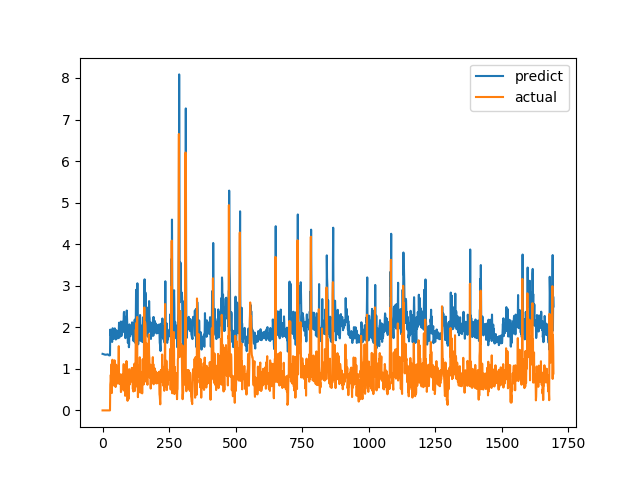

Data behind this chart, as committed beside it:
predict, actual
1.361, 0.0
1.358, 0.0
1.355, 0.0
1.353, 0.0
1.35, 0.0
1.348, 0.0
1.345, 0.0
1.344, 0.0
1.342, 0.0
1.341, 0.0
1.34, 0.0
1.34, 0.0
1.341, 0.0
1.341, 0.0
1.342, 0.0
1.342, 0.0
1.344, 0.0
1.347, 0.0
1.348, 0.0
1.348, 0.0
1.347, 0.0
1.342, 0.0
1.336, 0.0
1.329, 0.0
1.325, 0.0
1.323, 0.0
1.323, 0.0
1.324, 0.0
1.326, 0.0
1.944, 0.6238
1.81, 0.6915
1.872, 0.8558
1.832, 0.7094
1.769, 1.015
1.897, 1.116
1.936, 0.4183
1.647, 1.002
1.893, 1.219
1.978, 1.143
1.943, 0.6528
1.74, 0.6747
1.751, 0.601
1.72, 0.6695
1.749, 0.6538
1.742, 0.7814
1.796, 1.206
1.974, 0.8469
1.819, 0.8286
1.815, 0.6482
1.741, 0.5624
1.707, 0.7183
1.772, 1.1
1.931, 0.9542
1.865, 0.729
1.771, 0.6694
1.745, 0.8631
1.825, 0.6465
1.733, 0.8223
1.808, 0.9236
1.849, 0.8301
... 1,636 more rows
